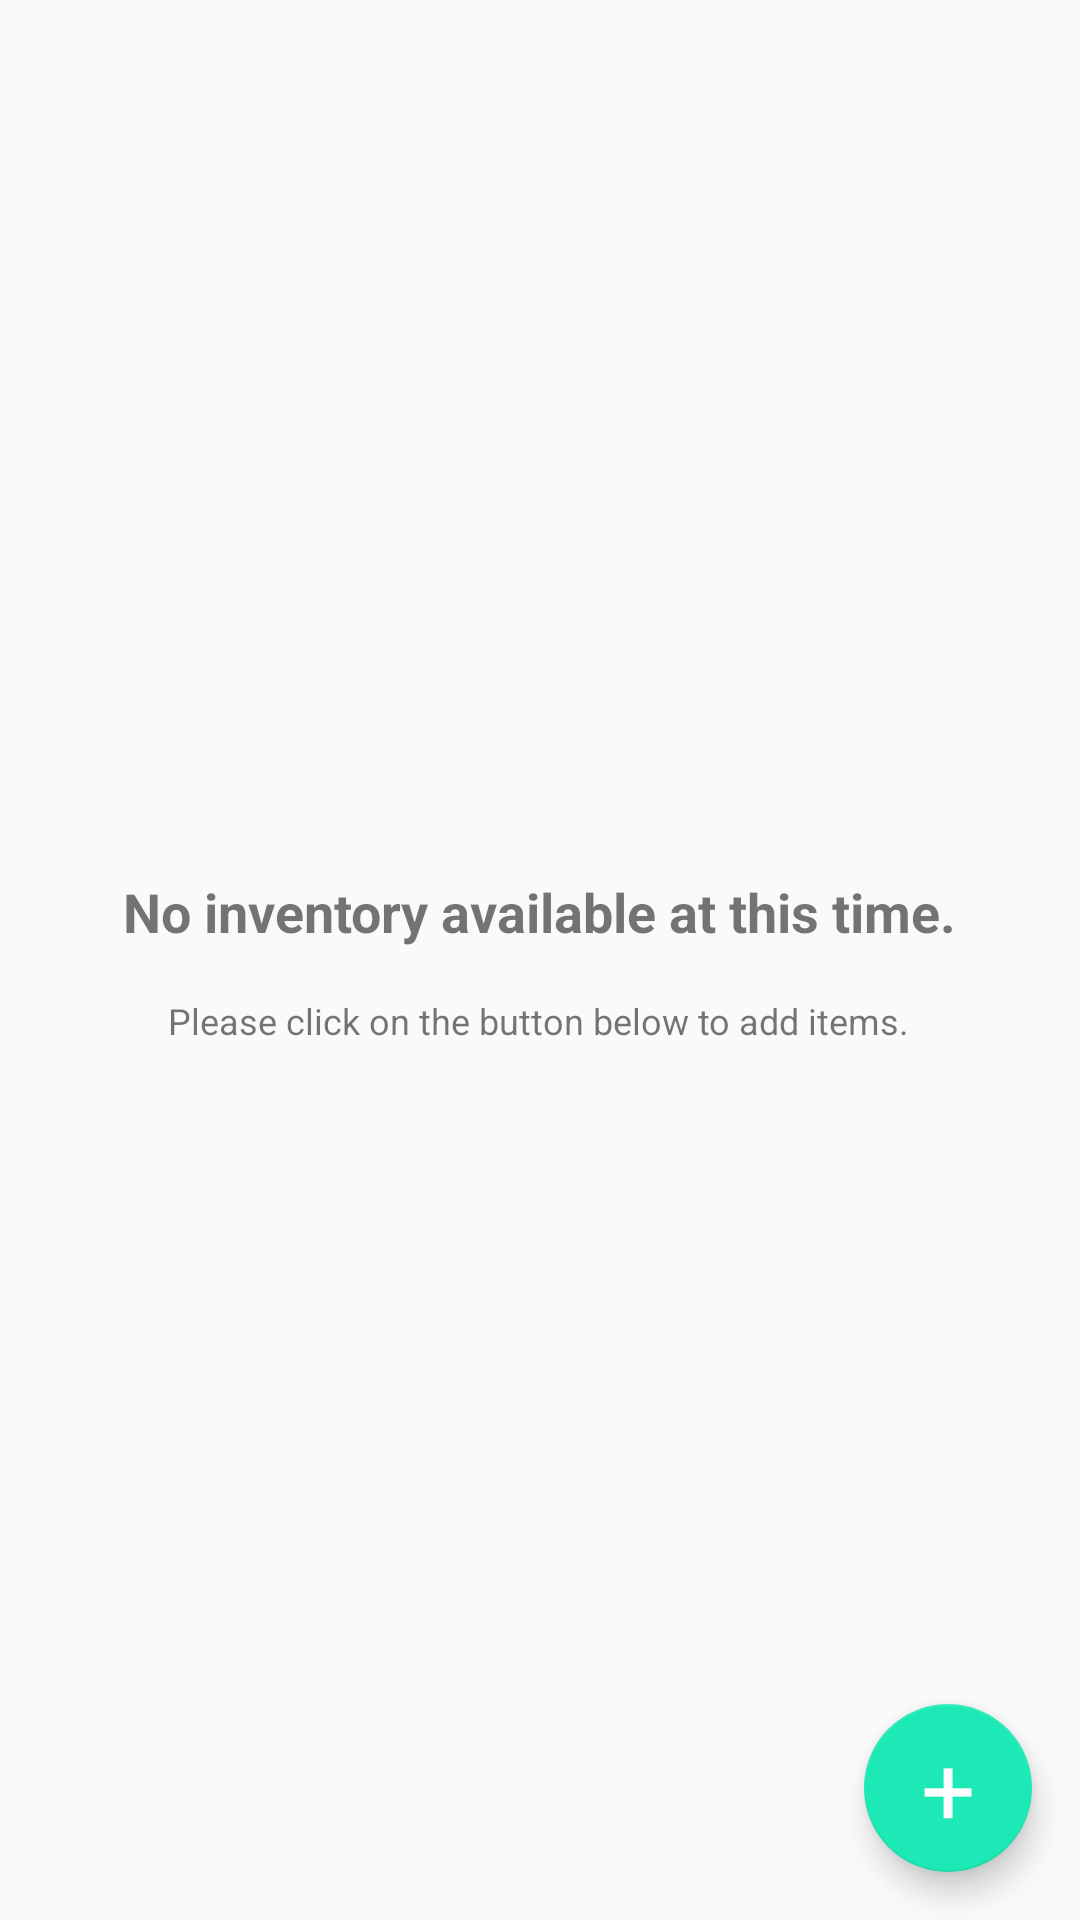

Produce the Android XML layout that renders to this screen, including the resource entries it uses.
<!-- AndroidManifest.xml: application theme AppTheme -->
<!-- res/layout/activity_inventory.xml -->
<?xml version="1.0" encoding="utf-8"?>
<RelativeLayout xmlns:android="http://schemas.android.com/apk/res/android"
    xmlns:tools="http://schemas.android.com/tools"
    android:layout_width="match_parent"
    android:layout_height="match_parent"
    tools:context=".InventoryActivity">

    <ListView
        android:id="@+id/items_list_view"
        android:layout_width="match_parent"
        android:layout_height="match_parent" />

    <RelativeLayout
        android:id="@+id/empty_view"
        android:layout_width="wrap_content"
        android:layout_height="wrap_content"
        android:layout_centerInParent="true">

        <TextView
            android:id="@+id/empty_title_text_view"
            android:layout_width="wrap_content"
            android:layout_height="wrap_content"
            android:layout_centerHorizontal="true"
            android:paddingLeft="32dp"
            android:paddingRight="32dp"
            android:text="@string/empty_title"
            android:textSize="18sp"
            android:textStyle="bold" />

        <TextView
            android:id="@+id/empty_subtitle_text_view"
            android:layout_width="wrap_content"
            android:layout_height="wrap_content"
            android:layout_below="@id/empty_title_text_view"
            android:layout_centerHorizontal="true"
            android:paddingLeft="32dp"
            android:paddingRight="32dp"
            android:paddingTop="16dp"
            android:text="@string/empty_subtitle"
            android:textSize="12sp" />

    </RelativeLayout>

    <FrameLayout
        android:layout_width="wrap_content"
        android:layout_height="wrap_content"
        android:layout_alignParentBottom="true"
        android:layout_alignParentRight="true">

        <android.support.design.widget.FloatingActionButton
            android:id="@+id/fab"
            android:layout_width="wrap_content"
            android:layout_height="wrap_content"
            android:layout_margin="@dimen/fab_margin"
            android:src="@android:color/transparent" />

        <TextView
            android:layout_width="wrap_content"
            android:layout_height="wrap_content"
            android:layout_gravity="center"
            android:elevation="16dp"
            android:text="+"
            android:textColor="@android:color/white"
            android:textSize="32sp" />

    </FrameLayout>

</RelativeLayout>
<!-- resources referenced by this layout -->
<resources>
  <dimen name="fab_margin">16dp</dimen>
  <string name="empty_subtitle">Please click on the button below to add items.</string>
  <string name="empty_title">No inventory available at this time.</string>
  <style name="AppTheme" parent="Theme.AppCompat.Light.DarkActionBar">
          
          <item name="colorPrimary">@color/colorPrimary</item>
          <item name="colorPrimaryDark">@color/colorPrimaryDark</item>
          <item name="colorAccent">@color/colorAccent</item>
      </style>
  <color name="colorPrimary">#009688</color>
  <color name="colorPrimaryDark">#00796B</color>
  <color name="colorAccent">#1DE9B6</color>
</resources>
